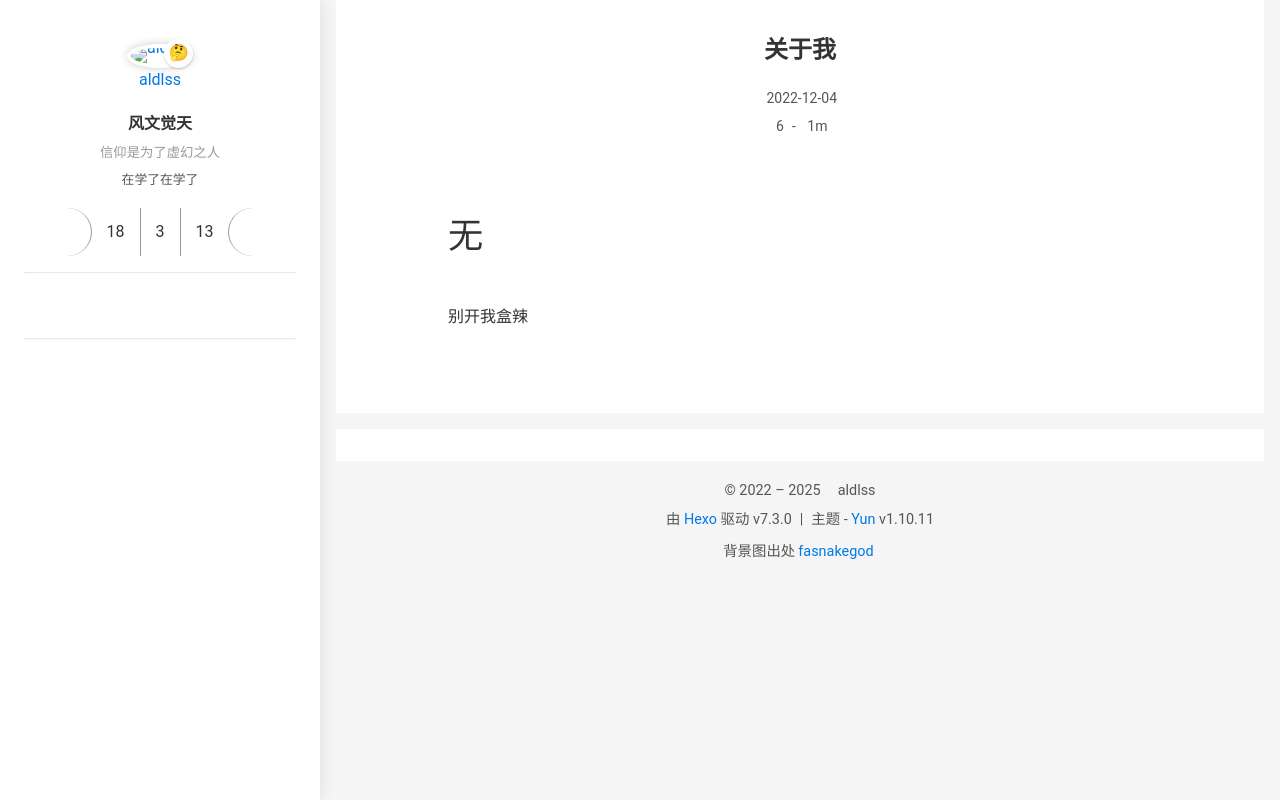

repository: Ayaloia/aldlss.github.io · page: about/index.html · generator: jekyll

---
title: 关于我
date: 2022-12-04 00:00:37
updated: 2022-12-04
---

## 无
别开我盒辣
